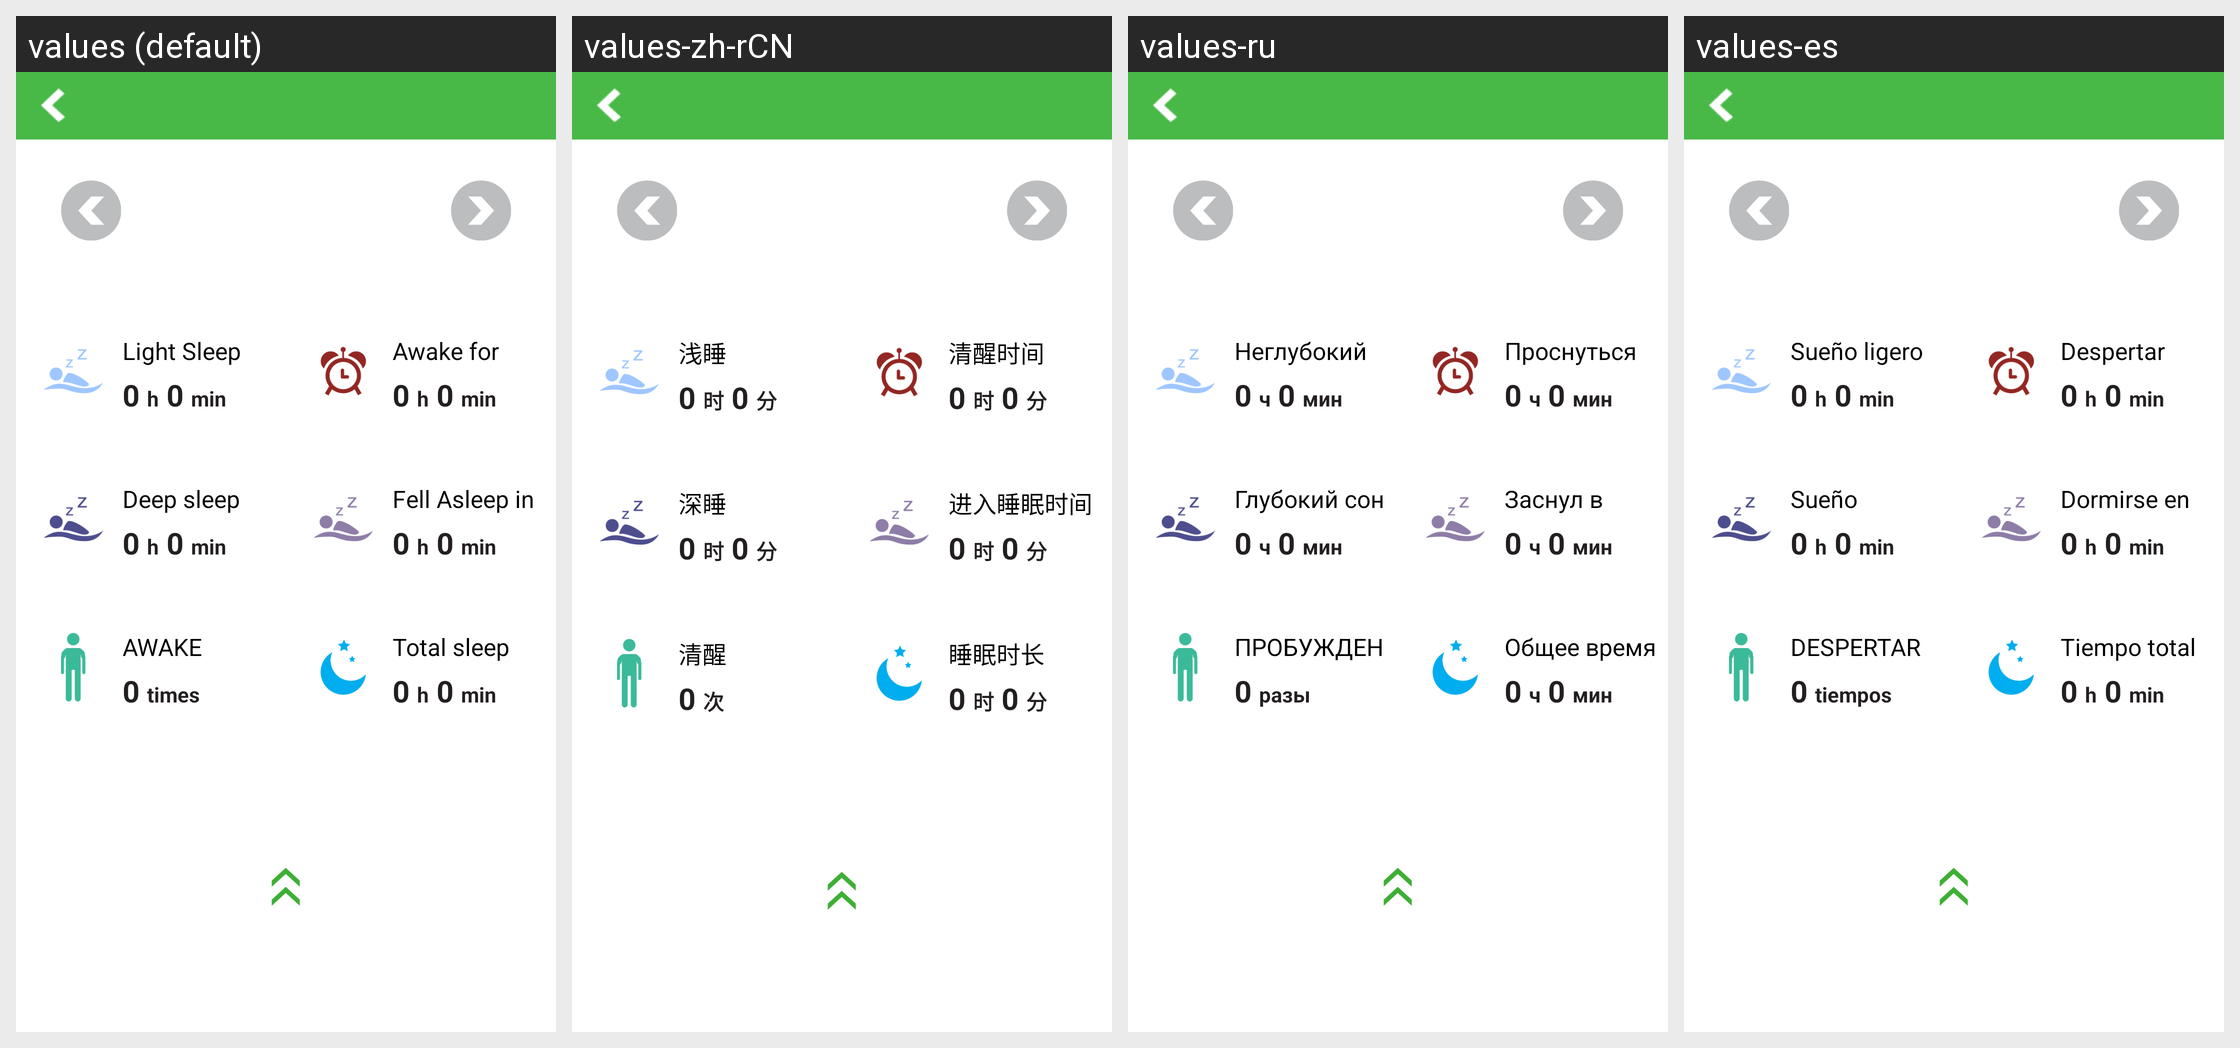

Strings drawn on this Android screen and how each of the app's shown locales translates them:
Android screen res/layout/sleeps_view_new_day_detail.xml rendered under 4 locales, left to right: values (default), values-zh-rCN, values-ru, values-es. Device: Nexus 5 (rendered at 1080×1920; each locale shown at half size, 540×960, under a caption strip naming it); theme android:Theme.Light.NoTitleBar.
Other locales in the repository, not shown: values-de, values-fr, values-it, values-ja, values-nl, values-pl, values-pt, values-zh-rTW.
Strings drawn on this screen, with the default value and each locale's value (text and hints the layout hard-codes, and strings that could not be matched under every locale, appear in the picture but are not listed):

sleeps_hint_hours
  values: h
  values-zh-rCN: 时
  values-ru: ч
  values-es: h

sleeps_hint_mins
  values: min
  values-zh-rCN: 分
  values-ru: мин
  values-es: min

light_sleep
  values: Light Sleep
  values-zh-rCN: 浅睡
  values-ru: Неглубокий сон
  values-es: Sueño ligero

awake_time
  values: Awake for
  values-zh-rCN: 清醒时间
  values-ru: Проснуться для
  values-es: Despertar

deep_sleep
  values: Deep sleep
  values-zh-rCN: 深睡
  values-ru: Глубокий сон
  values-es: Sueño profundo

sleep_time
  values: Fell Asleep in
  values-zh-rCN: 进入睡眠时间
  values-ru: Заснул в
  values-es: Dormirse en

awake_times
  values: AWAKE
  values-zh-rCN: 清醒
  values-ru: ПРОБУЖДЕНИЕ
  values-es: DESPERTAR

times
  values: times
  values-zh-rCN: 次
  values-ru: разы
  values-es: tiempos

total_bed_time
  values: Total sleep
  values-zh-rCN: 睡眠时长
  values-ru: Общее время сна
  values-es: Tiempo total del sueño
